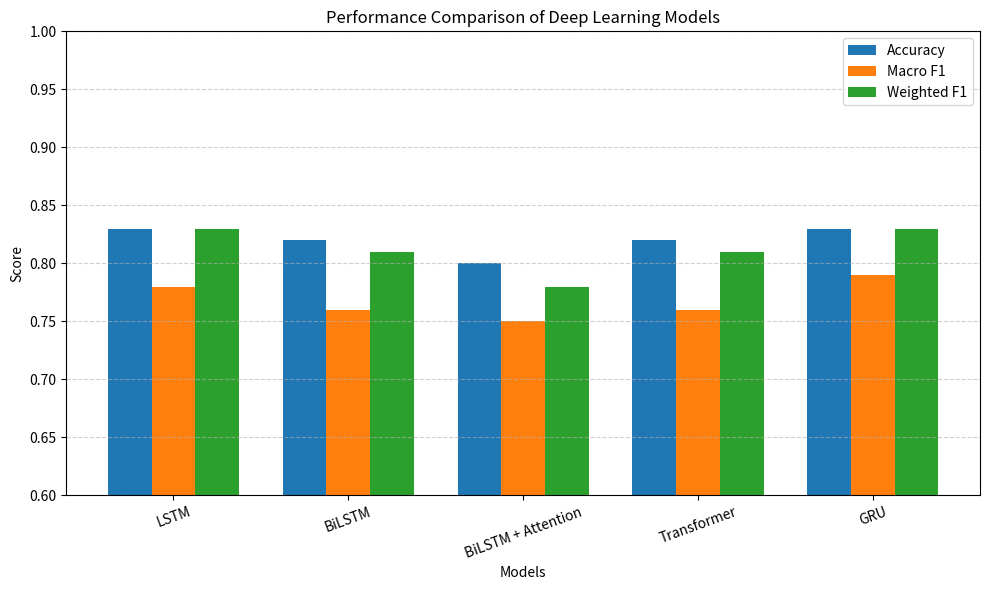

Reproduce this figure in Python.
# plot_model_comparison.py
import os
import numpy as np
import matplotlib.pyplot as plt

# ---------------------------------------------------
# Final evaluation metrics (from your experiments)
# ---------------------------------------------------
models = [
    "LSTM",
    "BiLSTM",
    "BiLSTM + Attention",
    "Transformer",
    "GRU"
]

accuracy = [0.83, 0.82, 0.80, 0.82, 0.83]
macro_f1 = [0.78, 0.76, 0.75, 0.76, 0.79]
weighted_f1 = [0.83, 0.81, 0.78, 0.81, 0.83]

# ---------------------------------------------------
# Bar chart: all models with separate bars per metric
# ---------------------------------------------------
x = np.arange(len(models))
width = 0.25

plt.figure(figsize=(10, 6))

plt.bar(x - width, accuracy, width, label='Accuracy')
plt.bar(x, macro_f1, width, label='Macro F1')
plt.bar(x + width, weighted_f1, width, label='Weighted F1')

plt.xlabel("Models")
plt.ylabel("Score")
plt.title("Performance Comparison of Deep Learning Models")
plt.xticks(x, models, rotation=20)
plt.ylim(0.6, 1.0)
plt.legend()
plt.grid(axis='y', linestyle='--', alpha=0.6)

# Save figure
os.makedirs("saved_models/comparison_plots", exist_ok=True)
out_path = "saved_models/comparison_plots/model_comparison_bar_chart.png"
plt.tight_layout()
plt.savefig(out_path, dpi=150)
plt.close()

print("[Saved] Model comparison bar chart:", out_path)
